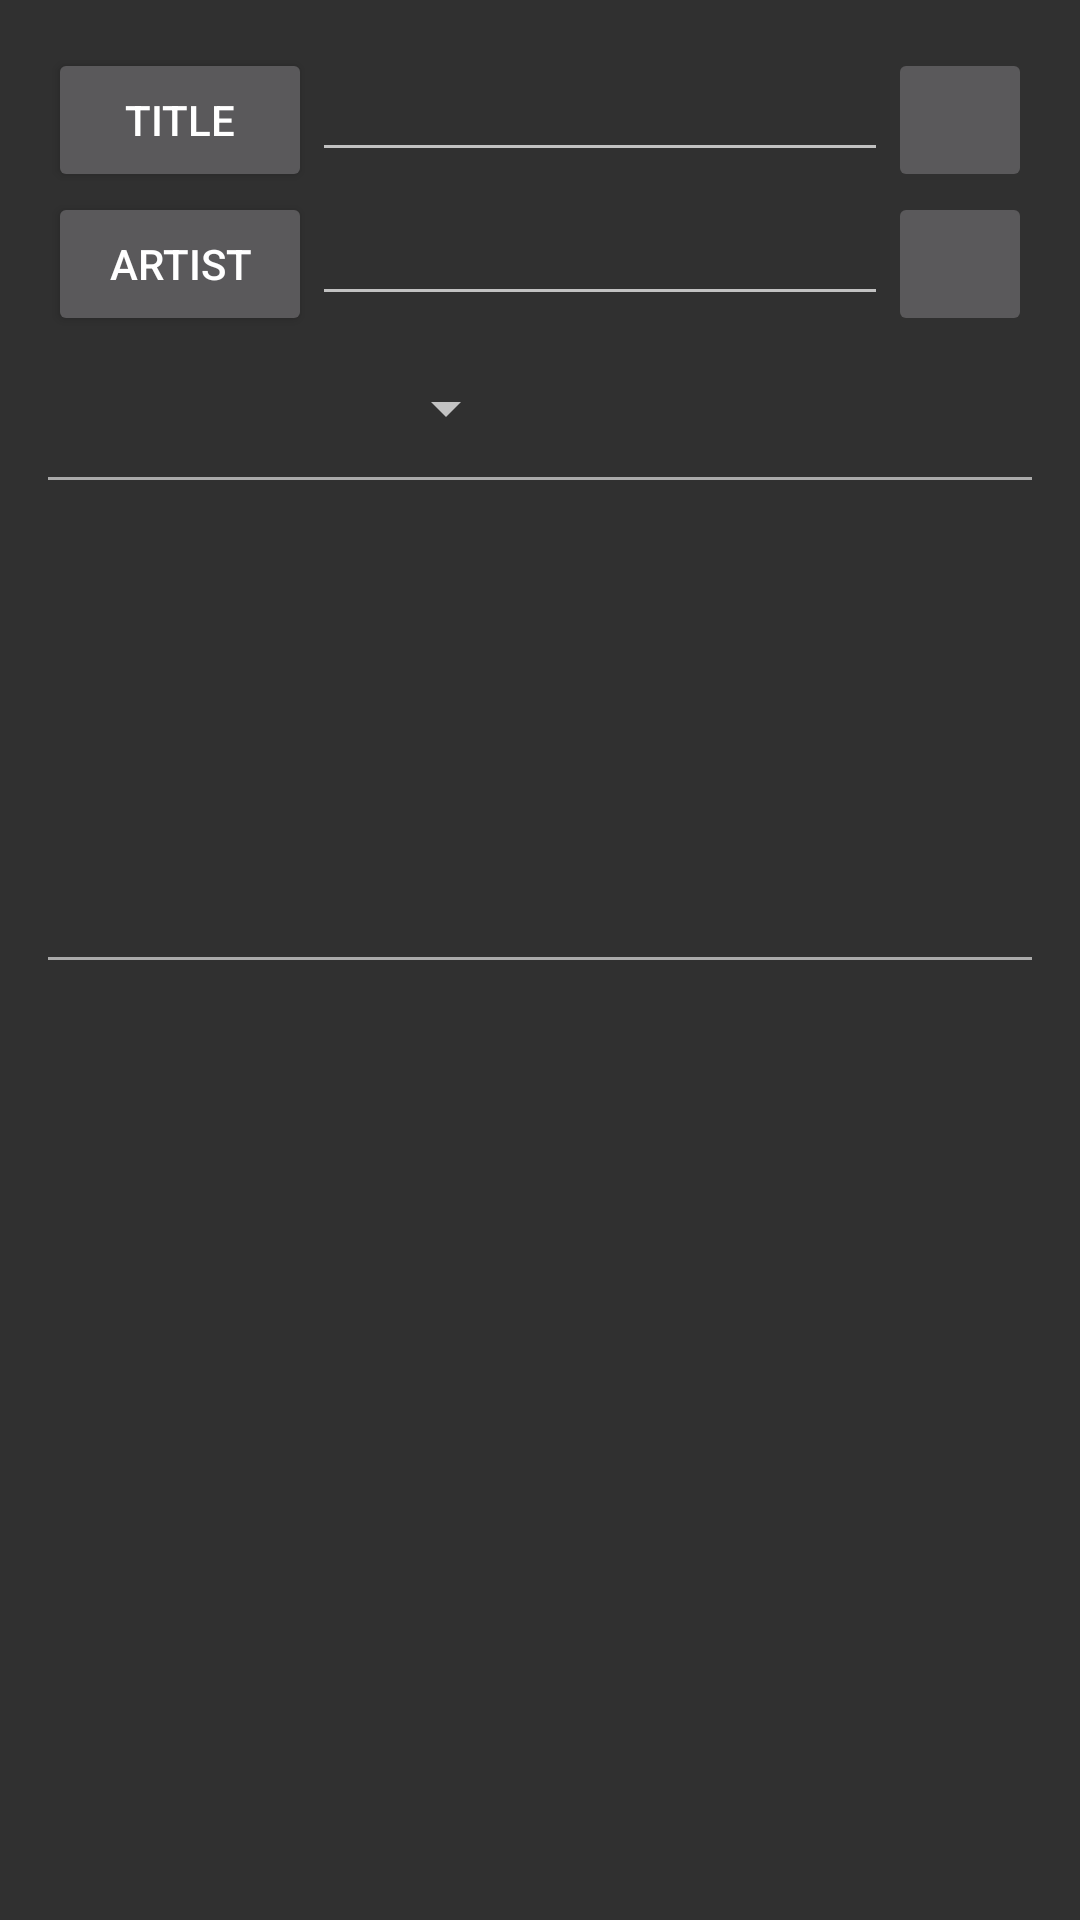

Android layout source for this screen:
<!-- AndroidManifest.xml: application theme AppTheme -->
<!-- res/layout/activity_search.xml -->
<?xml version="1.0" encoding="utf-8"?>
<layout xmlns:android="http://schemas.android.com/apk/res/android"
    xmlns:app="http://schemas.android.com/apk/res-auto"
    xmlns:tools="http://schemas.android.com/tools">

    <RelativeLayout
        android:layout_width="match_parent"
        android:layout_height="match_parent"
        android:paddingLeft="@dimen/activity_horizontal_margin"
        android:paddingTop="@dimen/activity_vertical_margin"
        android:paddingRight="@dimen/activity_horizontal_margin"
        android:paddingBottom="@dimen/activity_vertical_margin"
        tools:context=".activity.SearchActivity">

        <TableLayout
            android:id="@+id/searchInputLayout"
            android:layout_width="match_parent"
            android:layout_height="wrap_content"
            android:layout_alignParentStart="true"
            android:layout_alignParentTop="true"
            android:layout_alignParentEnd="true"
            tools:stretchColumns="1">

            <TableRow
                android:layout_width="match_parent"
                android:layout_height="@android:dimen/app_icon_size">

                <Button
                    android:id="@+id/searchTitleButton"
                    android:layout_width="wrap_content"
                    android:layout_height="@android:dimen/app_icon_size"
                    android:gravity="center_vertical|center_horizontal|center"
                    android:paddingStart="8dp"
                    android:paddingEnd="8dp"
                    android:text="@string/label_title" />

                <EditText
                    android:id="@+id/searchTitleEditText"
                    android:layout_width="match_parent"
                    android:layout_height="wrap_content"
                    android:layout_weight="1"
                    android:inputType="textPersonName"
                    android:labelFor="@+id/searchTitleEditText"
                    tools:layout_width="match_parent" />

                <ImageButton
                    android:id="@+id/searchClearButton"
                    android:layout_width="@android:dimen/app_icon_size"
                    android:layout_height="@android:dimen/app_icon_size"
                    android:contentDescription="@null"
                    android:scaleType="centerCrop"
                    app:srcCompat="@drawable/ic_close" />
            </TableRow>

            <TableRow
                android:layout_width="match_parent"
                android:layout_height="@android:dimen/app_icon_size">

                <Button
                    android:id="@+id/searchArtistButton"
                    android:layout_width="wrap_content"
                    android:layout_height="@android:dimen/app_icon_size"
                    android:paddingStart="8dp"
                    android:paddingEnd="8dp"
                    android:text="@string/label_artist" />

                <EditText
                    android:id="@+id/searchArtistEditText"
                    android:layout_width="match_parent"
                    android:layout_height="wrap_content"
                    android:layout_weight="1"
                    android:inputType="textPersonName"
                    android:labelFor="@+id/searchArtistEditText" />

                <ImageButton
                    android:id="@+id/searchStartButton"
                    android:layout_width="@android:dimen/app_icon_size"
                    android:layout_height="@android:dimen/app_icon_size"
                    android:contentDescription="@null"
                    android:scaleType="centerCrop"
                    app:srcCompat="@drawable/ic_search" />

            </TableRow>

            <TableRow
                android:layout_width="match_parent"
                android:layout_height="@android:dimen/app_icon_size">

                <Spinner
                    android:id="@+id/searchSiteSpinner"
                    android:layout_width="match_parent"
                    android:layout_height="@android:dimen/app_icon_size"
                    android:layout_span="3" />

            </TableRow>
        </TableLayout>


        <View
            android:layout_width="match_parent"
            android:layout_height="1dp"
            android:layout_alignBottom="@+id/searchInputLayout"
            android:background="@drawable/divider" />

        <ListView
            android:id="@+id/searchResultListView"
            android:layout_width="wrap_content"
            android:layout_height="160dp"
            android:layout_below="@+id/searchInputLayout"
            android:layout_alignParentStart="true"
            android:layout_alignParentEnd="true" />

        <LinearLayout
            android:id="@+id/searchResultLoadingLayout"
            android:layout_width="match_parent"
            android:layout_height="@dimen/search_result_height"
            android:layout_below="@+id/searchInputLayout"
            android:layout_alignParentStart="true"
            android:layout_alignParentEnd="true"
            android:gravity="center"
            android:orientation="horizontal"
            android:visibility="invisible">

            <ProgressBar
                android:id="@+id/searchResultLoadingProgressBar"
                android:layout_width="wrap_content"
                android:layout_height="wrap_content"
                android:layout_gravity="center" />

            <TextView
                android:id="@+id/searchResultLoadingTextView"
                android:layout_width="wrap_content"
                android:layout_height="wrap_content"
                android:text="@string/loading"
                android:textAppearance="?android:attr/textAppearanceLarge" />

        </LinearLayout>


        <View
            android:layout_width="match_parent"
            android:layout_height="1dp"
            android:layout_alignBottom="@+id/searchResultListView"
            android:background="@drawable/divider" />


        <ScrollView
            android:id="@+id/searchLyricsScrollView"
            android:layout_width="match_parent"
            android:layout_height="wrap_content"
            android:layout_below="@+id/searchResultListView"
            android:layout_alignParentBottom="true">

            <TextView
                android:id="@+id/searchLyricsTextView"
                android:layout_width="match_parent"
                android:layout_height="wrap_content"
                android:text="" />

        </ScrollView>

        <LinearLayout
            android:id="@+id/searchLyricsLoadingLayout"
            android:layout_width="match_parent"
            android:layout_height="wrap_content"
            android:layout_below="@+id/searchResultListView"
            android:layout_alignParentBottom="true"
            android:gravity="center"
            android:orientation="horizontal"
            android:visibility="invisible">

            <ProgressBar
                android:id="@+id/searchLyricsLoadingProgressBar"
                android:layout_width="wrap_content"
                android:layout_height="wrap_content"
                android:layout_gravity="center" />

            <TextView
                android:id="@+id/searchLyricsLoadingTextView"
                android:layout_width="wrap_content"
                android:layout_height="wrap_content"
                android:text="@string/loading"
                android:textAppearance="?android:attr/textAppearanceLarge" />

        </LinearLayout>

    </RelativeLayout>

</layout>
<!-- resources referenced by this layout -->
<resources>
  <dimen name="activity_horizontal_margin">16dp</dimen>
  <dimen name="activity_vertical_margin">16dp</dimen>
  <dimen name="search_result_height">160dp</dimen>
  <!-- drawable divider (drawable) -->
  <?xml version="1.0" encoding="utf-8"?>
  
  <shape xmlns:android="http://schemas.android.com/apk/res/android"
      android:shape="rectangle">
      <size android:height="1dp" />
      <solid android:color="@android:color/darker_gray" />
  </shape>
  <string name="label_artist">Artist</string>
  <string name="label_title">Title</string>
  <string name="loading">Loading…</string>
  <style name="AppTheme" parent="AppBaseTheme">
          
      </style>
  <style name="AppBaseTheme" parent="@android:style/Theme.Holo">
          
      </style>
</resources>
